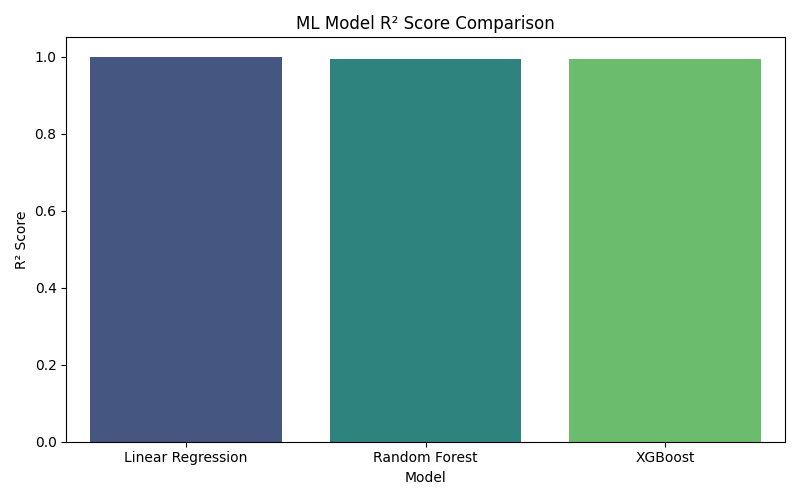

The file beside this chart, header and first rows:
Model, Target, MAE, RMSE, R2_Score
Linear Regression, xD_Benzene, 0.00566, 0.00692, 0.819
Linear Regression, xB_Toluene, 0.0046, 0.00579, 0.5554
Linear Regression, Qc_kW, 2.527, 3.128, 0.9989
Linear Regression, Qr_kW, 2.89, 3.703, 0.9984
Random Forest, xD_Benzene, 0.00884, 0.01089, 0.5519
Random Forest, xB_Toluene, 0.00363, 0.00591, 0.5371
Random Forest, Qc_kW, 7.684, 9.814, 0.9889
Random Forest, Qr_kW, 8.828, 11.1, 0.986
XGBoost, xD_Benzene, 0.00198, 0.00283, 0.9696
XGBoost, xB_Toluene, 0.00152, 0.00288, 0.8899
XGBoost, Qc_kW, 6.105, 7.638, 0.9932
XGBoost, Qr_kW, 7.306, 9.537, 0.9897
